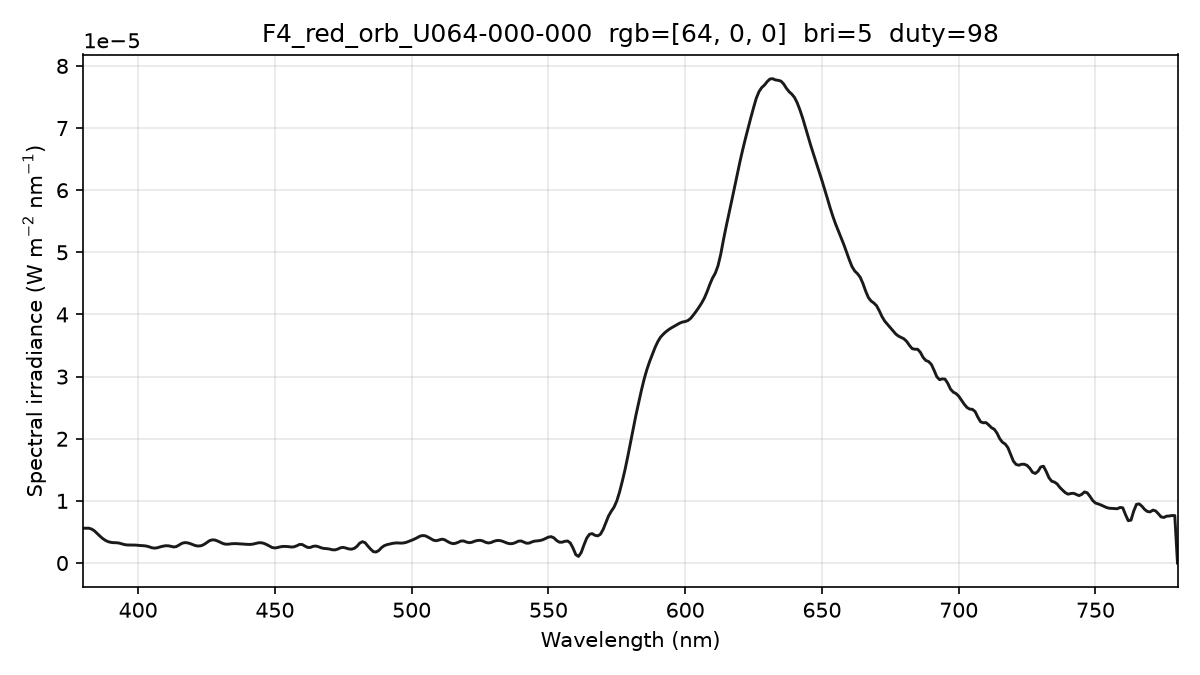

The table this chart was drawn from, first rows:
wavelength_nm, spectral_irradiance_W_m2_nm, spectral_irradiance_std_W_m2_nm, spectral_irradiance_uW_cm2_nm, photon_irradiance_photons_m2_s_nm
380, 5.60307999e-06, 4.14508681e-07, 5.60307999e-04, 1.07184920e+13
381, 5.60307999e-06, 4.14508681e-07, 5.60307999e-04, 1.07466985e+13
382, 5.60307999e-06, 4.14508681e-07, 5.60307999e-04, 1.07749051e+13
383, 5.46447343e-06, 3.57807632e-07, 5.46447343e-04, 1.05358689e+13
384, 5.18717958e-06, 2.49831855e-07, 5.18717958e-04, 1.00273408e+13
385, 4.76805555e-06, 8.49392896e-08, 4.76805555e-04, 9.24113477e+12
386, 4.34570744e-06, 2.38770719e-07, 4.34570744e-04, 8.44444395e+12
387, 3.95577013e-06, 4.64561260e-07, 3.95577013e-04, 7.70664368e+12
388, 3.65481471e-06, 5.24671229e-07, 3.65481471e-04, 7.13872016e+12
389, 3.44284158e-06, 4.58255887e-07, 3.44284158e-04, 6.74201802e+12
390, 3.32949054e-06, 3.43935131e-07, 3.32949054e-04, 6.53680697e+12
391, 3.27423362e-06, 2.47638876e-07, 3.27423362e-04, 6.44480363e+12
392, 3.26746042e-06, 3.67099529e-07, 3.26746042e-04, 6.44792045e+12
393, 3.21358489e-06, 4.73890881e-07, 3.21358489e-04, 6.35778144e+12
394, 3.09970727e-06, 3.90047692e-07, 3.09970727e-04, 6.14808936e+12
395, 2.97035711e-06, 1.59765630e-07, 2.97035711e-04, 5.90648396e+12
396, 2.90494234e-06, 1.85178399e-08, 2.90494234e-04, 5.79103207e+12
397, 2.90346355e-06, 1.50818914e-07, 2.90346355e-04, 5.80270047e+12
398, 2.90768089e-06, 2.24947867e-07, 2.90768089e-04, 5.82576661e+12
399, 2.88698737e-06, 3.70632707e-07, 2.88698737e-04, 5.79883895e+12
400, 2.84479985e-06, 6.09760607e-07, 2.84479985e-04, 5.72842163e+12
401, 2.81138043e-06, 7.16785319e-07, 2.81138043e-04, 5.67527954e+12
402, 2.78832111e-06, 6.69674957e-07, 2.78832111e-04, 5.64276687e+12
403, 2.73065805e-06, 5.32872411e-07, 2.73065805e-04, 5.53981972e+12
404, 2.61589714e-06, 3.77605166e-07, 2.61589714e-04, 5.32016738e+12
405, 2.45815718e-06, 2.07741589e-07, 2.45815718e-04, 5.01173316e+12
406, 2.39856751e-06, 1.28712622e-07, 2.39856751e-04, 4.90231538e+12
407, 2.45267991e-06, 1.25995771e-07, 2.45267991e-04, 5.02526016e+12
408, 2.59123681e-06, 2.39605909e-07, 2.59123681e-04, 5.32219196e+12
409, 2.70061669e-06, 3.47085368e-07, 2.70061669e-04, 5.56044465e+12
410, 2.78081978e-06, 5.05379147e-07, 2.78081978e-04, 5.73957808e+12
411, 2.77443075e-06, 5.87164457e-07, 2.77443075e-04, 5.74035801e+12
412, 2.68896522e-06, 5.17717242e-07, 2.68896522e-04, 5.57706451e+12
413, 2.58246064e-06, 3.25758159e-07, 2.58246064e-04, 5.36916847e+12
414, 2.65060691e-06, 2.17027860e-07, 2.65060691e-04, 5.52419416e+12
415, 2.89992662e-06, 1.71015366e-07, 2.89992662e-04, 6.05840599e+12
416, 3.16602333e-06, 7.87246687e-08, 3.16602333e-04, 6.63026229e+12
417, 3.28586996e-06, 1.25692406e-07, 3.28586996e-04, 6.89778565e+12
418, 3.25247537e-06, 3.70311646e-07, 3.25247537e-04, 6.84405617e+12
419, 3.12863228e-06, 4.30424456e-07, 3.12863228e-04, 6.59920794e+12
420, 2.95423329e-06, 2.93879739e-07, 2.95423329e-04, 6.24622099e+12
421, 2.79338371e-06, 1.81014933e-07, 2.79338371e-04, 5.92019429e+12
422, 2.73572343e-06, 3.10887049e-07, 2.73572343e-04, 5.81176317e+12
423, 2.78125238e-06, 4.15594700e-07, 2.78125238e-04, 5.92248589e+12
424, 2.96881616e-06, 3.56974841e-07, 2.96881616e-04, 6.33683545e+12
425, 3.25501058e-06, 1.56528008e-07, 3.25501058e-04, 6.96409365e+12
426, 3.57300540e-06, 1.41519549e-07, 3.57300540e-04, 7.66243033e+12
427, 3.72515433e-06, 2.78796160e-07, 3.72515433e-04, 8.00747170e+12
428, 3.70878695e-06, 3.31309892e-07, 3.70878695e-04, 7.99095938e+12
429, 3.55440479e-06, 3.95661071e-07, 3.55440479e-04, 7.67622058e+12
430, 3.35596160e-06, 4.23886338e-07, 3.35596160e-04, 7.26454982e+12
431, 3.14214220e-06, 3.76138032e-07, 3.14214220e-04, 6.81751926e+12
432, 3.03230140e-06, 2.93986081e-07, 3.03230140e-04, 6.59446216e+12
433, 3.03417320e-06, 2.44548560e-07, 3.03417320e-04, 6.61380722e+12
434, 3.09610010e-06, 2.81144885e-07, 3.09610010e-04, 6.76437990e+12
435, 3.12489372e-06, 2.95801084e-07, 3.12489372e-04, 6.84301947e+12
436, 3.11932464e-06, 2.46144915e-07, 3.11932464e-04, 6.84652713e+12
437, 3.09457133e-06, 1.77298185e-07, 3.09457133e-04, 6.80777513e+12
438, 3.06079420e-06, 1.18494091e-07, 3.06079420e-04, 6.74887692e+12
439, 3.02607892e-06, 1.15314558e-07, 3.02607892e-04, 6.68756534e+12
... 341 more rows
